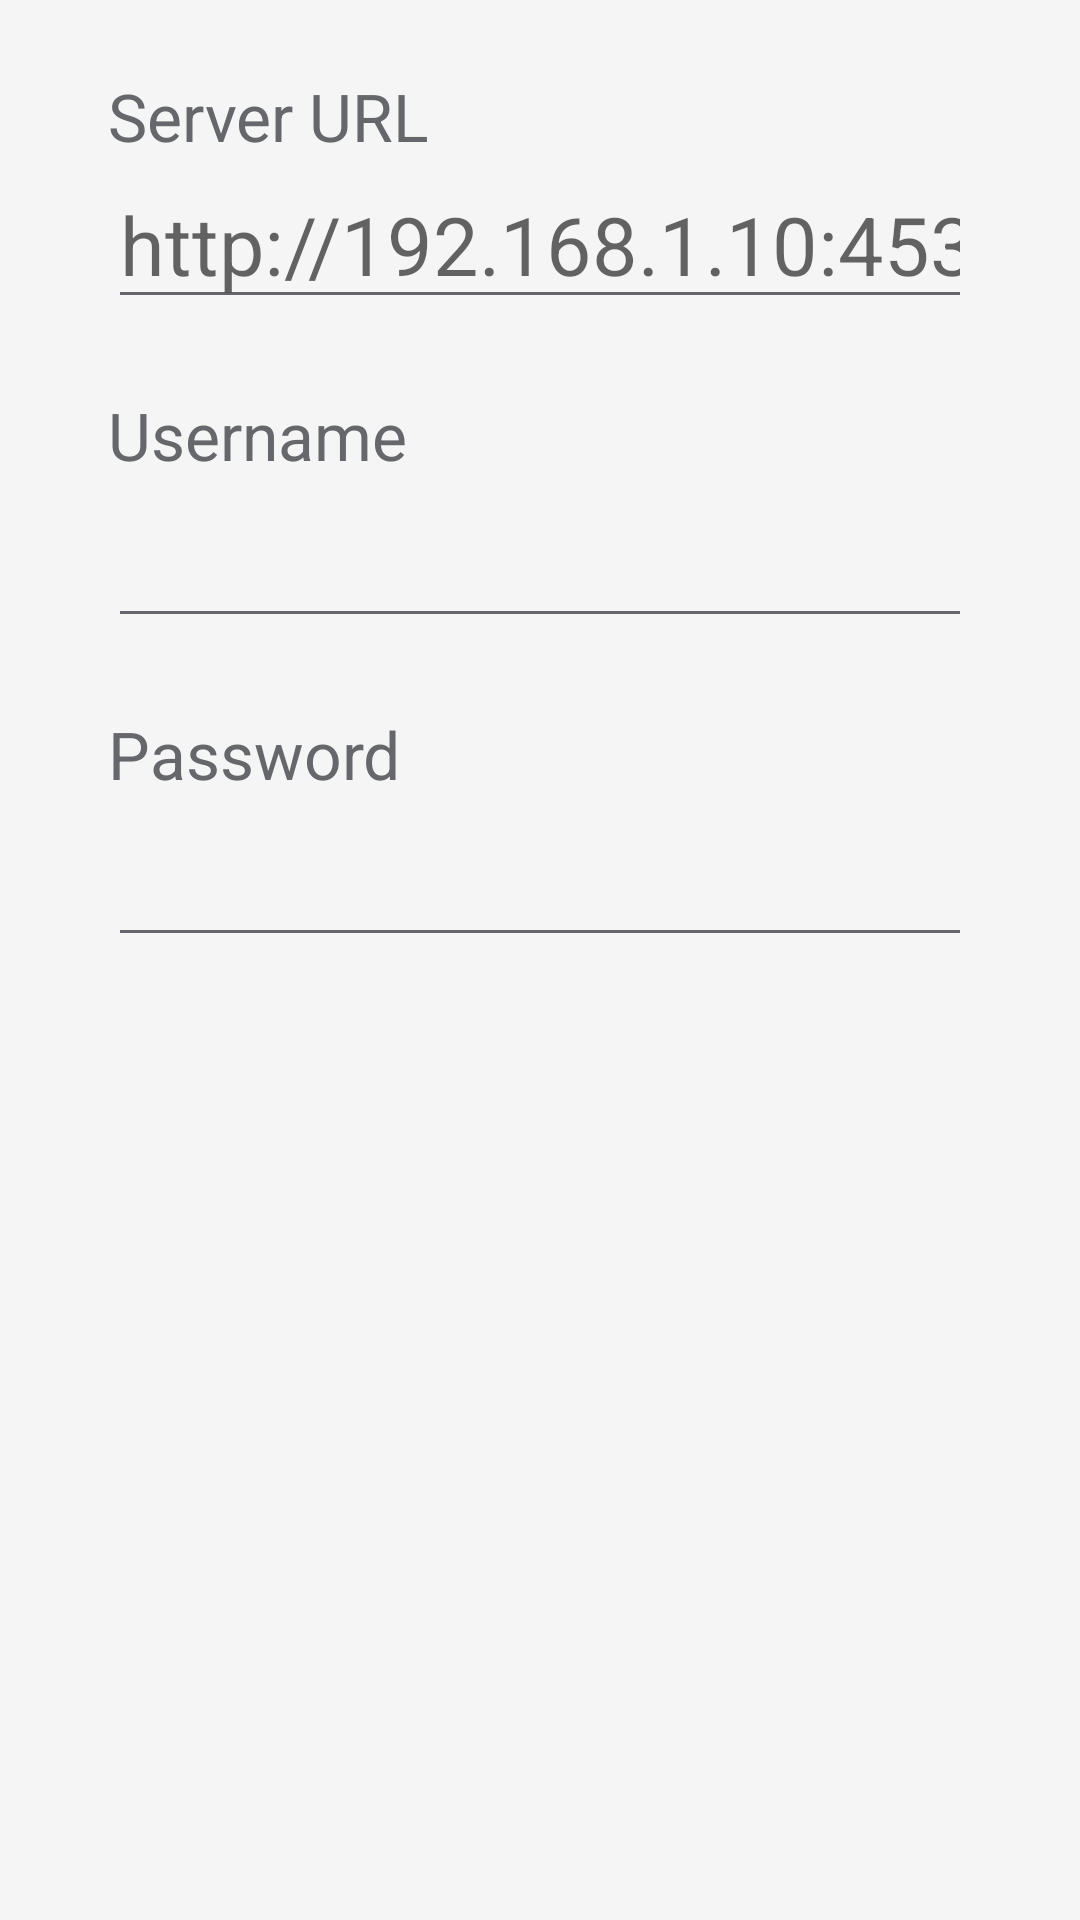

Write the Android layout XML for this screen, with the resource values it uses.
<!-- AndroidManifest.xml: application theme AppTheme -->
<!-- res/layout/dialog_subsonic_settings.xml -->
<?xml version="1.0" encoding="utf-8"?>
<ScrollView
    xmlns:android="http://schemas.android.com/apk/res/android"
    android:layout_width="match_parent"
    android:layout_height="wrap_content">

    <LinearLayout
        android:layout_width="match_parent"
        android:layout_height="wrap_content"
        android:orientation="vertical"
        android:paddingHorizontal="@dimen/spacing_lg"
        android:paddingTop="@dimen/spacing_md"
        android:paddingBottom="@dimen/spacing_sm">

        
        <TextView
            android:layout_width="match_parent"
            android:layout_height="wrap_content"
            android:text="@string/subsonic_label_url"
            android:textColor="?android:attr/textColorSecondary"
            android:textSize="@dimen/text_sm"/>

        <EditText
            android:id="@+id/edit_url"
            android:layout_width="match_parent"
            android:layout_height="wrap_content"
            android:layout_marginBottom="@dimen/spacing_md"
            android:hint="@string/subsonic_hint_url"
            android:inputType="textUri"
            android:textSize="@dimen/text_md"
            android:maxLines="1"/>

        
        <TextView
            android:layout_width="match_parent"
            android:layout_height="wrap_content"
            android:text="@string/subsonic_label_username"
            android:textColor="?android:attr/textColorSecondary"
            android:textSize="@dimen/text_sm"/>

        <EditText
            android:id="@+id/edit_username"
            android:layout_width="match_parent"
            android:layout_height="wrap_content"
            android:layout_marginBottom="@dimen/spacing_md"
            android:inputType="text"
            android:textSize="@dimen/text_md"
            android:maxLines="1"/>

        
        <TextView
            android:layout_width="match_parent"
            android:layout_height="wrap_content"
            android:text="@string/subsonic_label_password"
            android:textColor="?android:attr/textColorSecondary"
            android:textSize="@dimen/text_sm"/>

        <EditText
            android:id="@+id/edit_password"
            android:layout_width="match_parent"
            android:layout_height="wrap_content"
            android:inputType="textPassword"
            android:textSize="@dimen/text_md"
            android:maxLines="1"/>

    </LinearLayout>

</ScrollView>
<!-- resources referenced by this layout -->
<resources>
  <dimen name="spacing_lg">36dp</dimen>
  <dimen name="spacing_md">24dp</dimen>
  <dimen name="spacing_sm">12dp</dimen>
  <dimen name="text_md">27sp</dimen>
  <dimen name="text_sm">22sp</dimen>
  <string name="subsonic_hint_url">http://192.168.1.10:4533</string>
  <string name="subsonic_label_password">Password</string>
  <string name="subsonic_label_url">Server URL</string>
  <string name="subsonic_label_username">Username</string>
  <style name="AppTheme" parent="Theme.AppCompat.DayNight.NoActionBar">
          <item name="android:windowBackground">@color/bg_dark</item>
          <item name="android:colorBackground">@color/bg_dark</item>
          
          <item name="android:windowAnimationStyle">@null</item>
          <item name="colorPrimary">@color/accent</item>
          <item name="colorAccent">@color/accent</item>
          <item name="android:textColorPrimary">@color/text_primary</item>
          <item name="android:textColorSecondary">@color/text_secondary</item>
          <item name="android:windowTranslucentStatus">false</item>
          <item name="android:windowTranslucentNavigation">false</item>
      </style>
  <color name="bg_dark">#FFF5F5F5</color>
  <color name="accent">#FF1DB954</color>
  <color name="text_primary">#FF1C1E21</color>
  <color name="text_secondary">#FF65676B</color>
</resources>
